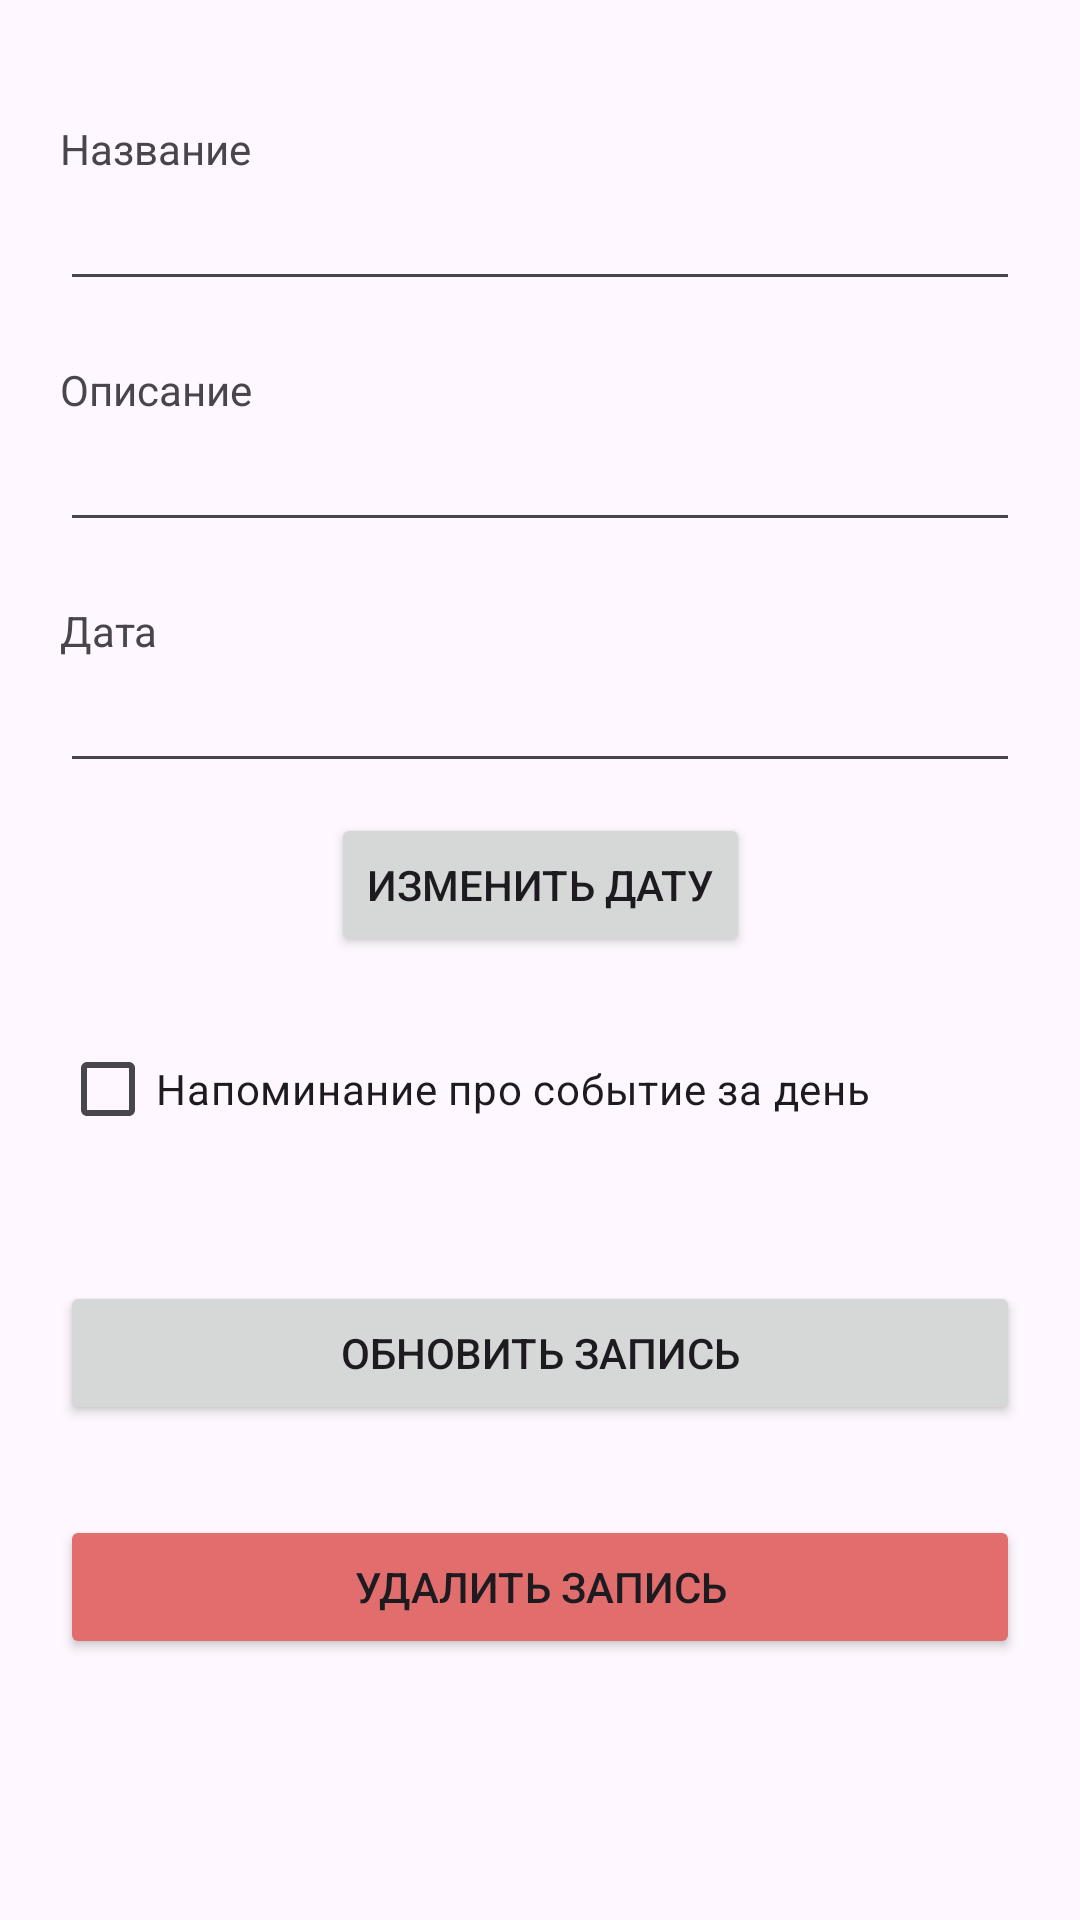

Here is an Android app screen rendered from its layout file. Give the layout XML and the strings, colors and styles it references.
<!-- AndroidManifest.xml: application theme Theme.MyDiplom -->
<!-- res/layout/fragment_detailed_prompt.xml -->
<?xml version="1.0" encoding="utf-8"?>
<androidx.constraintlayout.widget.ConstraintLayout
    xmlns:android="http://schemas.android.com/apk/res/android"
xmlns:app="http://schemas.android.com/apk/res-auto"
xmlns:tools="http://schemas.android.com/tools"
android:layout_width="match_parent"
android:layout_height="match_parent"
tools:context=".FragmentDetailedPrompt">


<androidx.constraintlayout.widget.Guideline
    android:id="@+id/guideline7"
    android:layout_width="wrap_content"
    android:layout_height="wrap_content"
    android:orientation="vertical"
    app:layout_constraintGuide_begin="20dp" />

<androidx.constraintlayout.widget.Guideline
    android:id="@+id/guideline8"
    android:layout_width="wrap_content"
    android:layout_height="wrap_content"
    android:orientation="vertical"
    app:layout_constraintGuide_end="20dp" />

<TextView
    android:id="@+id/detailedPromptNameLabel"
    android:layout_width="0dp"
    android:layout_height="wrap_content"
    android:text="Название"
    android:layout_marginTop="40dp"
    app:layout_constraintEnd_toStartOf="@+id/guideline8"
    app:layout_constraintStart_toStartOf="@+id/guideline7"
    app:layout_constraintTop_toTopOf="parent" />

<EditText
    android:id="@+id/detailedPromptName"
    android:layout_width="0dp"
    android:layout_height="wrap_content"
    android:inputType="textPersonName"
    app:layout_constraintEnd_toStartOf="@+id/guideline8"
    app:layout_constraintStart_toStartOf="@+id/guideline7"
    app:layout_constraintTop_toBottomOf="@+id/detailedPromptNameLabel" />

<TextView
    android:id="@+id/detailedPromptDescriptionLabel"
    android:layout_width="0dp"
    android:layout_height="wrap_content"
    android:text="Описание"
    android:layout_marginTop="20dp"
    app:layout_constraintEnd_toStartOf="@+id/guideline8"
    app:layout_constraintStart_toStartOf="@+id/guideline7"
    app:layout_constraintTop_toBottomOf="@+id/detailedPromptName" />

<EditText
    android:id="@+id/detailedPromptDescription"
    android:layout_width="0dp"
    android:layout_height="wrap_content"
    android:inputType="textPersonName"
    app:layout_constraintEnd_toStartOf="@+id/guideline8"
    app:layout_constraintStart_toStartOf="@+id/guideline7"
    app:layout_constraintTop_toBottomOf="@+id/detailedPromptDescriptionLabel" />


<TextView
    android:id="@+id/detailedPromptDateLabel"
    android:layout_width="0dp"
    android:layout_height="wrap_content"
    android:layout_marginTop="20dp"
    android:text="Дата "
    app:layout_constraintEnd_toStartOf="@+id/guideline8"
    app:layout_constraintStart_toStartOf="@+id/guideline7"
    app:layout_constraintTop_toBottomOf="@+id/detailedPromptDescription" />

<EditText
    android:id="@+id/detailedPromptDate"
    android:layout_width="0dp"
    android:layout_height="wrap_content"
    android:ems="10"
    android:editable="false"
    app:layout_constraintEnd_toStartOf="@+id/guideline8"
    app:layout_constraintStart_toStartOf="@+id/guideline7"
    app:layout_constraintTop_toBottomOf="@+id/detailedPromptDateLabel" />

<Button
    android:id="@+id/bthAddDateDetailedPrompt"
    android:layout_width="wrap_content"
    android:layout_height="wrap_content"
    android:layout_marginTop="10dp"
    android:text="Изменить дату"
    app:layout_constraintEnd_toStartOf="@+id/guideline8"
    app:layout_constraintStart_toStartOf="@+id/guideline7"
    app:layout_constraintTop_toBottomOf="@+id/detailedPromptDate" />

    <CheckBox
        android:id="@+id/checkBoxDetailedPrompt"
        android:layout_width="0dp"
        android:layout_height="wrap_content"
        android:layout_marginTop="20dp"
        android:text="Напоминание про событие за день"
        app:layout_constraintEnd_toStartOf="@+id/guideline8"
        app:layout_constraintStart_toStartOf="@+id/guideline7"
        app:layout_constraintTop_toBottomOf="@+id/bthAddDateDetailedPrompt" />


<Button
    android:id="@+id/bthAddDetailedPromptToBD"
    android:layout_width="0dp"
    android:layout_height="wrap_content"
    android:layout_marginTop="40dp"
    android:text="Обновить запись"
    app:layout_constraintEnd_toStartOf="@+id/guideline8"
    app:layout_constraintStart_toStartOf="@+id/guideline7"
    app:layout_constraintTop_toBottomOf="@+id/checkBoxDetailedPrompt" />

    <Button
        android:id="@+id/bthDeleteDetailedPrompt"
        android:layout_width="0dp"
        android:layout_height="wrap_content"
        android:layout_marginTop="30dp"
        android:text="Удалить запись"
        android:backgroundTint="#E16D6D"
        app:layout_constraintEnd_toStartOf="@+id/guideline8"
        app:layout_constraintStart_toStartOf="@+id/guideline7"
        app:layout_constraintTop_toBottomOf="@+id/bthAddDetailedPromptToBD" />



</androidx.constraintlayout.widget.ConstraintLayout>
<!-- resources referenced by this layout -->
<resources>
  <style name="Theme.MyDiplom" parent="Theme.Material3.Light.NoActionBar">
          <item name="colorOnPrimary">@color/white</item>
      </style>
  <!-- not gathered from this repository: default colours our renderer supplied (Android Studio template values) -->
  <color name="white">#FFFFFFFF</color>
</resources>
